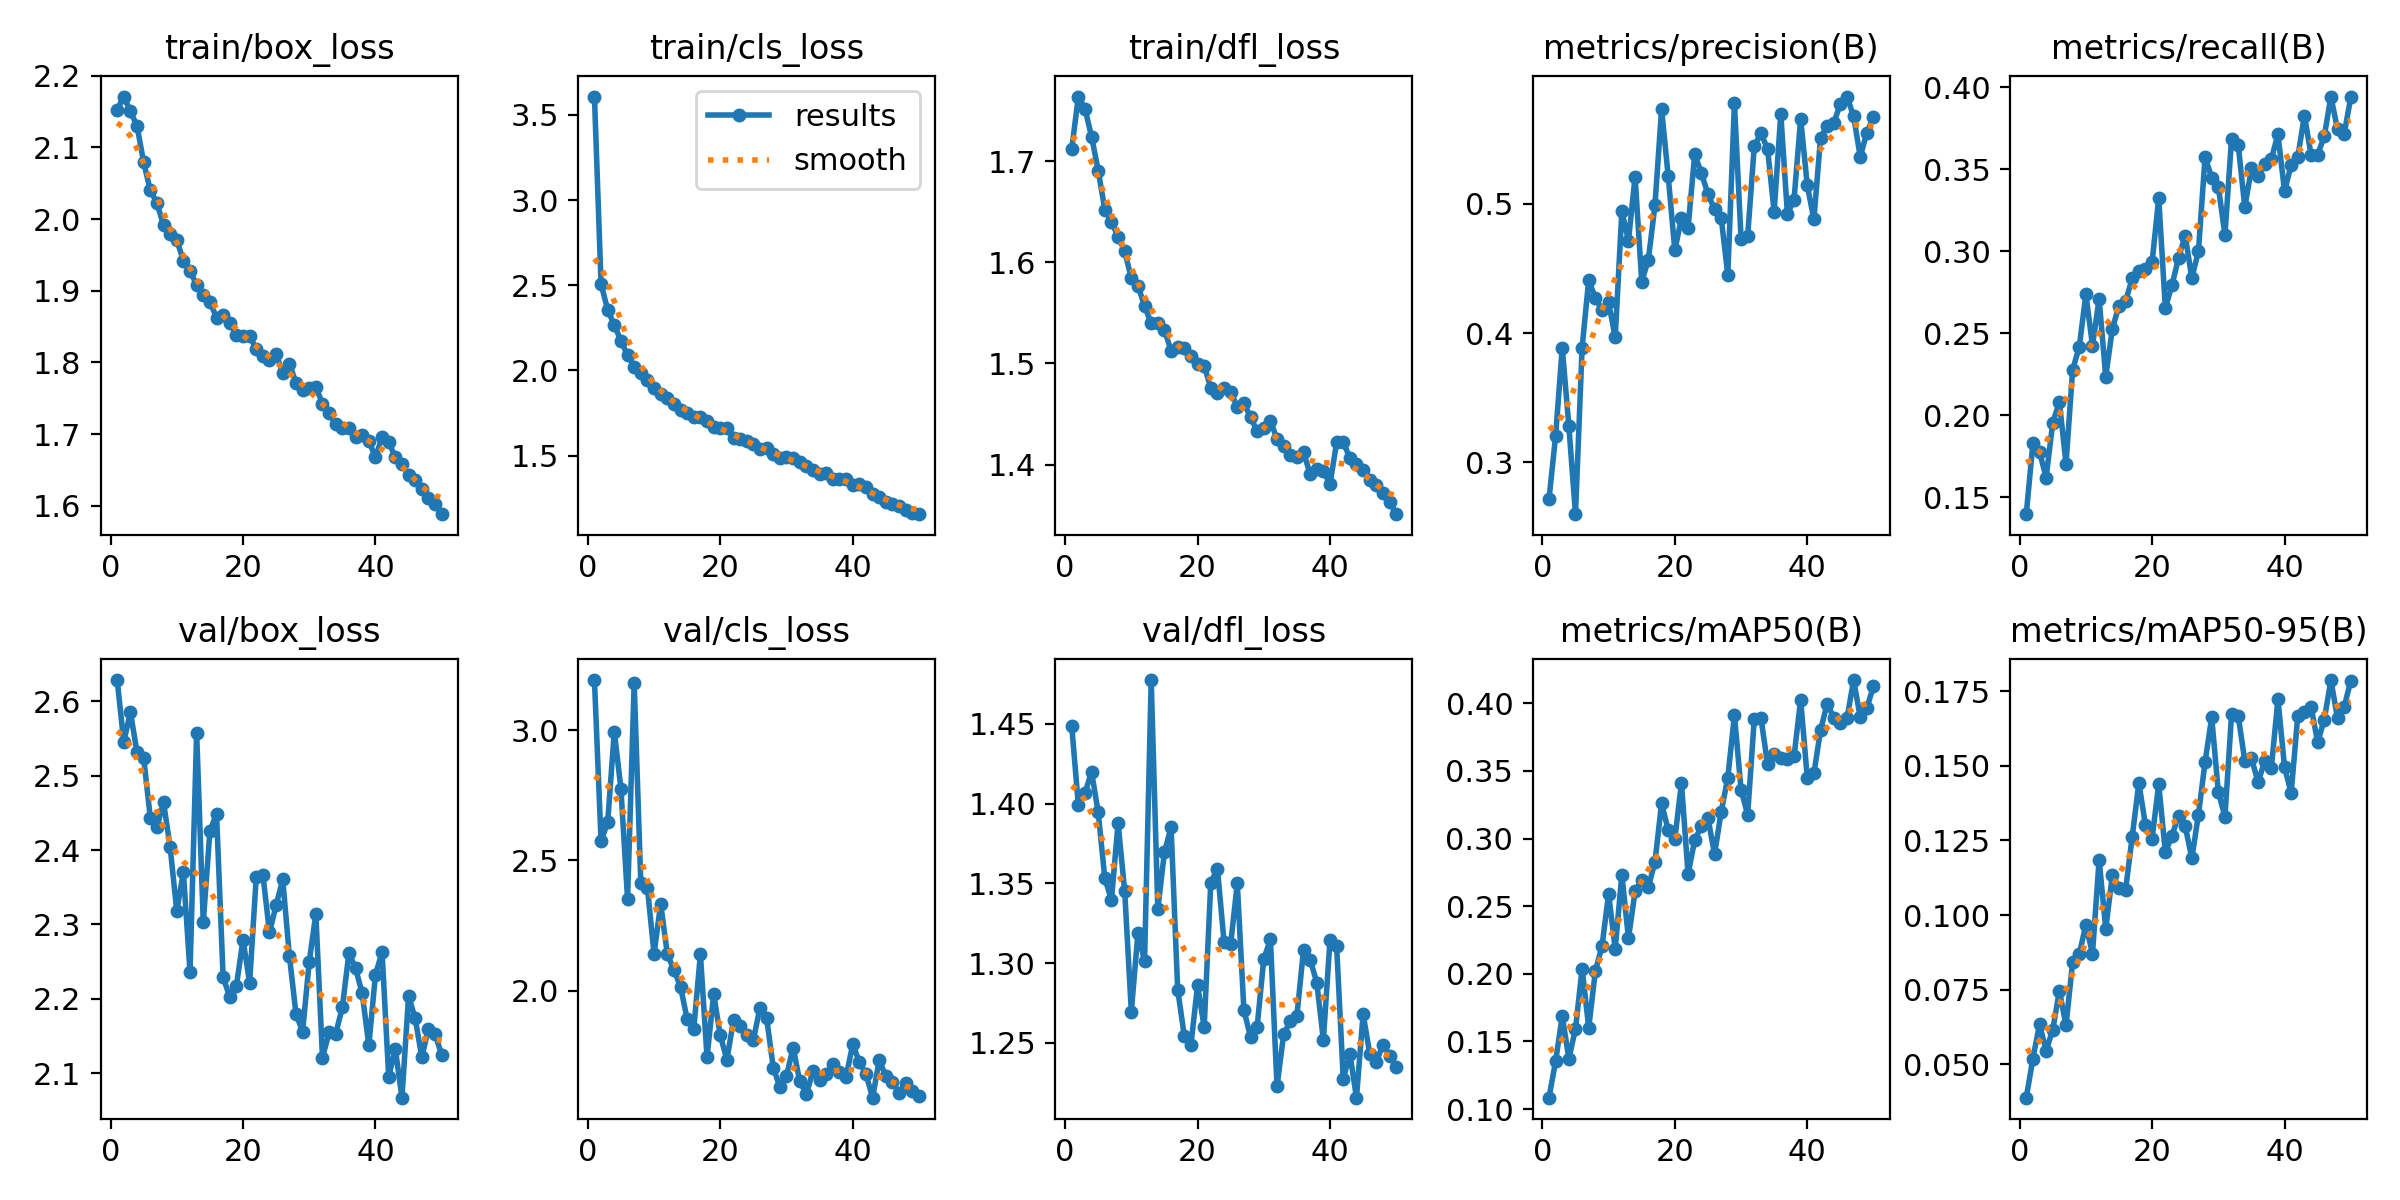

Data behind this chart, as committed beside it:
epoch, train/box_loss, train/cls_loss, train/dfl_loss, metrics/precision(B), metrics/recall(B), metrics/mAP50(B), metrics/mAP50-95(B), val/box_loss, val/cls_loss, val/dfl_loss, lr/pg0, lr/pg1, lr/pg2
1, 2.153, 3.607, 1.712, 0.2713, 0.1397, 0.1084, 0.03884, 2.629, 3.194, 1.449, 0.0006651, 0.0006651, 0.0006651
2, 2.171, 2.506, 1.764, 0.3204, 0.183, 0.1354, 0.05193, 2.545, 2.574, 1.399, 0.001305, 0.001305, 0.001305
3, 2.15, 2.356, 1.752, 0.3886, 0.1776, 0.1688, 0.06344, 2.586, 2.648, 1.407, 0.001919, 0.001919, 0.001919
4, 2.13, 2.266, 1.724, 0.3279, 0.162, 0.1373, 0.0546, 2.531, 2.996, 1.42, 0.001881, 0.001881, 0.001881
5, 2.079, 2.174, 1.69, 0.2597, 0.1955, 0.1592, 0.06163, 2.524, 2.775, 1.394, 0.001842, 0.001842, 0.001842
6, 2.04, 2.088, 1.652, 0.3888, 0.2081, 0.2039, 0.07465, 2.444, 2.351, 1.353, 0.001802, 0.001802, 0.001802
7, 2.022, 2.022, 1.64, 0.4411, 0.1704, 0.1601, 0.06304, 2.43, 3.182, 1.34, 0.001762, 0.001762, 0.001762
8, 1.992, 1.984, 1.625, 0.427, 0.2276, 0.2022, 0.0843, 2.465, 2.413, 1.388, 0.001723, 0.001723, 0.001723
9, 1.98, 1.943, 1.611, 0.418, 0.2416, 0.2202, 0.0869, 2.404, 2.395, 1.345, 0.001683, 0.001683, 0.001683
10, 1.971, 1.899, 1.584, 0.4237, 0.2737, 0.2591, 0.09672, 2.318, 2.141, 1.27, 0.001644, 0.001644, 0.001644
11, 1.942, 1.863, 1.577, 0.3967, 0.2424, 0.2185, 0.08707, 2.37, 2.334, 1.319, 0.001604, 0.001604, 0.001604
12, 1.928, 1.839, 1.557, 0.4942, 0.271, 0.2734, 0.1185, 2.236, 2.141, 1.301, 0.001564, 0.001564, 0.001564
13, 1.908, 1.805, 1.54, 0.4714, 0.2235, 0.2263, 0.0954, 2.558, 2.079, 1.477, 0.001525, 0.001525, 0.001525
14, 1.894, 1.765, 1.54, 0.5211, 0.2528, 0.2611, 0.1133, 2.303, 2.015, 1.334, 0.001485, 0.001485, 0.001485
15, 1.885, 1.752, 1.533, 0.4398, 0.2668, 0.2694, 0.1091, 2.425, 1.89, 1.369, 0.001446, 0.001446, 0.001446
16, 1.862, 1.728, 1.512, 0.4566, 0.2696, 0.2641, 0.1085, 2.449, 1.854, 1.385, 0.001406, 0.001406, 0.001406
17, 1.866, 1.725, 1.516, 0.4989, 0.2835, 0.2827, 0.1263, 2.229, 2.14, 1.283, 0.001366, 0.001366, 0.001366
18, 1.856, 1.701, 1.515, 0.5733, 0.2877, 0.3261, 0.1442, 2.202, 1.743, 1.254, 0.001327, 0.001327, 0.001327
19, 1.838, 1.666, 1.507, 0.5215, 0.2891, 0.3062, 0.1301, 2.217, 1.985, 1.248, 0.001287, 0.001287, 0.001287
20, 1.837, 1.66, 1.499, 0.4641, 0.2933, 0.2997, 0.1256, 2.279, 1.828, 1.286, 0.001248, 0.001248, 0.001248
21, 1.836, 1.662, 1.498, 0.4888, 0.3324, 0.3411, 0.1439, 2.221, 1.733, 1.26, 0.001208, 0.001208, 0.001208
22, 1.819, 1.602, 1.476, 0.4814, 0.2654, 0.2737, 0.121, 2.364, 1.887, 1.35, 0.001168, 0.001168, 0.001168
23, 1.81, 1.598, 1.47, 0.5383, 0.2793, 0.2989, 0.1266, 2.367, 1.862, 1.359, 0.001129, 0.001129, 0.001129
24, 1.803, 1.587, 1.475, 0.524, 0.2961, 0.3091, 0.1333, 2.289, 1.83, 1.313, 0.001089, 0.001089, 0.001089
25, 1.811, 1.566, 1.472, 0.5076, 0.3095, 0.3152, 0.1297, 2.326, 1.811, 1.312, 0.00105, 0.00105, 0.00105
26, 1.786, 1.536, 1.457, 0.4957, 0.2835, 0.2884, 0.119, 2.36, 1.935, 1.35, 0.00101, 0.00101, 0.00101
27, 1.798, 1.542, 1.461, 0.4894, 0.3003, 0.3199, 0.1337, 2.258, 1.894, 1.27, 0.0009704, 0.0009704, 0.0009704
28, 1.772, 1.51, 1.447, 0.4449, 0.3575, 0.3451, 0.1513, 2.18, 1.704, 1.254, 0.0009308, 0.0009308, 0.0009308
29, 1.762, 1.488, 1.433, 0.5779, 0.345, 0.3913, 0.1662, 2.156, 1.629, 1.26, 0.0008912, 0.0008912, 0.0008912
30, 1.764, 1.49, 1.436, 0.4732, 0.3394, 0.3362, 0.1413, 2.25, 1.672, 1.302, 0.0008516, 0.0008516, 0.0008516
31, 1.766, 1.487, 1.443, 0.4752, 0.3101, 0.3177, 0.133, 2.314, 1.781, 1.315, 0.000812, 0.000812, 0.000812
32, 1.742, 1.46, 1.425, 0.5448, 0.3687, 0.3887, 0.1673, 2.121, 1.651, 1.223, 0.0007724, 0.0007724, 0.0007724
33, 1.729, 1.438, 1.418, 0.5545, 0.3651, 0.3893, 0.1667, 2.155, 1.603, 1.255, 0.0007328, 0.0007328, 0.0007328
34, 1.714, 1.413, 1.409, 0.5427, 0.3268, 0.3552, 0.1516, 2.153, 1.689, 1.264, 0.0006932, 0.0006932, 0.0006932
35, 1.709, 1.393, 1.407, 0.4938, 0.3506, 0.3625, 0.1527, 2.188, 1.658, 1.267, 0.0006536, 0.0006536, 0.0006536
36, 1.708, 1.395, 1.412, 0.5696, 0.3457, 0.3597, 0.1445, 2.262, 1.68, 1.308, 0.000614, 0.000614, 0.000614
37, 1.696, 1.363, 1.39, 0.4921, 0.3533, 0.3591, 0.1515, 2.241, 1.717, 1.302, 0.0005744, 0.0005744, 0.0005744
38, 1.699, 1.364, 1.395, 0.5034, 0.3562, 0.3608, 0.1492, 2.207, 1.688, 1.288, 0.0005348, 0.0005348, 0.0005348
39, 1.691, 1.36, 1.394, 0.5658, 0.3712, 0.4027, 0.1722, 2.137, 1.668, 1.252, 0.0004952, 0.0004952, 0.0004952
40, 1.667, 1.33, 1.38, 0.5143, 0.3366, 0.3449, 0.1495, 2.232, 1.794, 1.315, 0.0004556, 0.0004556, 0.0004556
41, 1.696, 1.333, 1.422, 0.4879, 0.3527, 0.3482, 0.1409, 2.263, 1.726, 1.311, 0.000416, 0.000416, 0.000416
42, 1.689, 1.315, 1.422, 0.551, 0.3575, 0.3801, 0.1668, 2.095, 1.679, 1.227, 0.0003764, 0.0003764, 0.0003764
43, 1.667, 1.275, 1.407, 0.5603, 0.3827, 0.3997, 0.1679, 2.133, 1.588, 1.243, 0.0003368, 0.0003368, 0.0003368
44, 1.659, 1.254, 1.401, 0.5624, 0.359, 0.3896, 0.1698, 2.067, 1.733, 1.216, 0.0002972, 0.0002972, 0.0002972
45, 1.643, 1.23, 1.394, 0.5776, 0.3589, 0.3856, 0.1579, 2.203, 1.67, 1.268, 0.0002576, 0.0002576, 0.0002576
46, 1.635, 1.218, 1.384, 0.5831, 0.3701, 0.389, 0.1655, 2.174, 1.647, 1.243, 0.000218, 0.000218, 0.000218
47, 1.624, 1.205, 1.38, 0.5677, 0.3943, 0.4173, 0.1787, 2.121, 1.608, 1.238, 0.0001784, 0.0001784, 0.0001784
48, 1.611, 1.178, 1.372, 0.5365, 0.3743, 0.3896, 0.1658, 2.16, 1.643, 1.249, 0.0001388, 0.0001388, 0.0001388
49, 1.602, 1.164, 1.363, 0.5552, 0.3715, 0.3965, 0.1698, 2.152, 1.615, 1.242, 9.92e-05, 9.92e-05, 9.92e-05
50, 1.588, 1.156, 1.351, 0.5673, 0.3938, 0.413, 0.1784, 2.125, 1.594, 1.235, 5.96e-05, 5.96e-05, 5.96e-05
